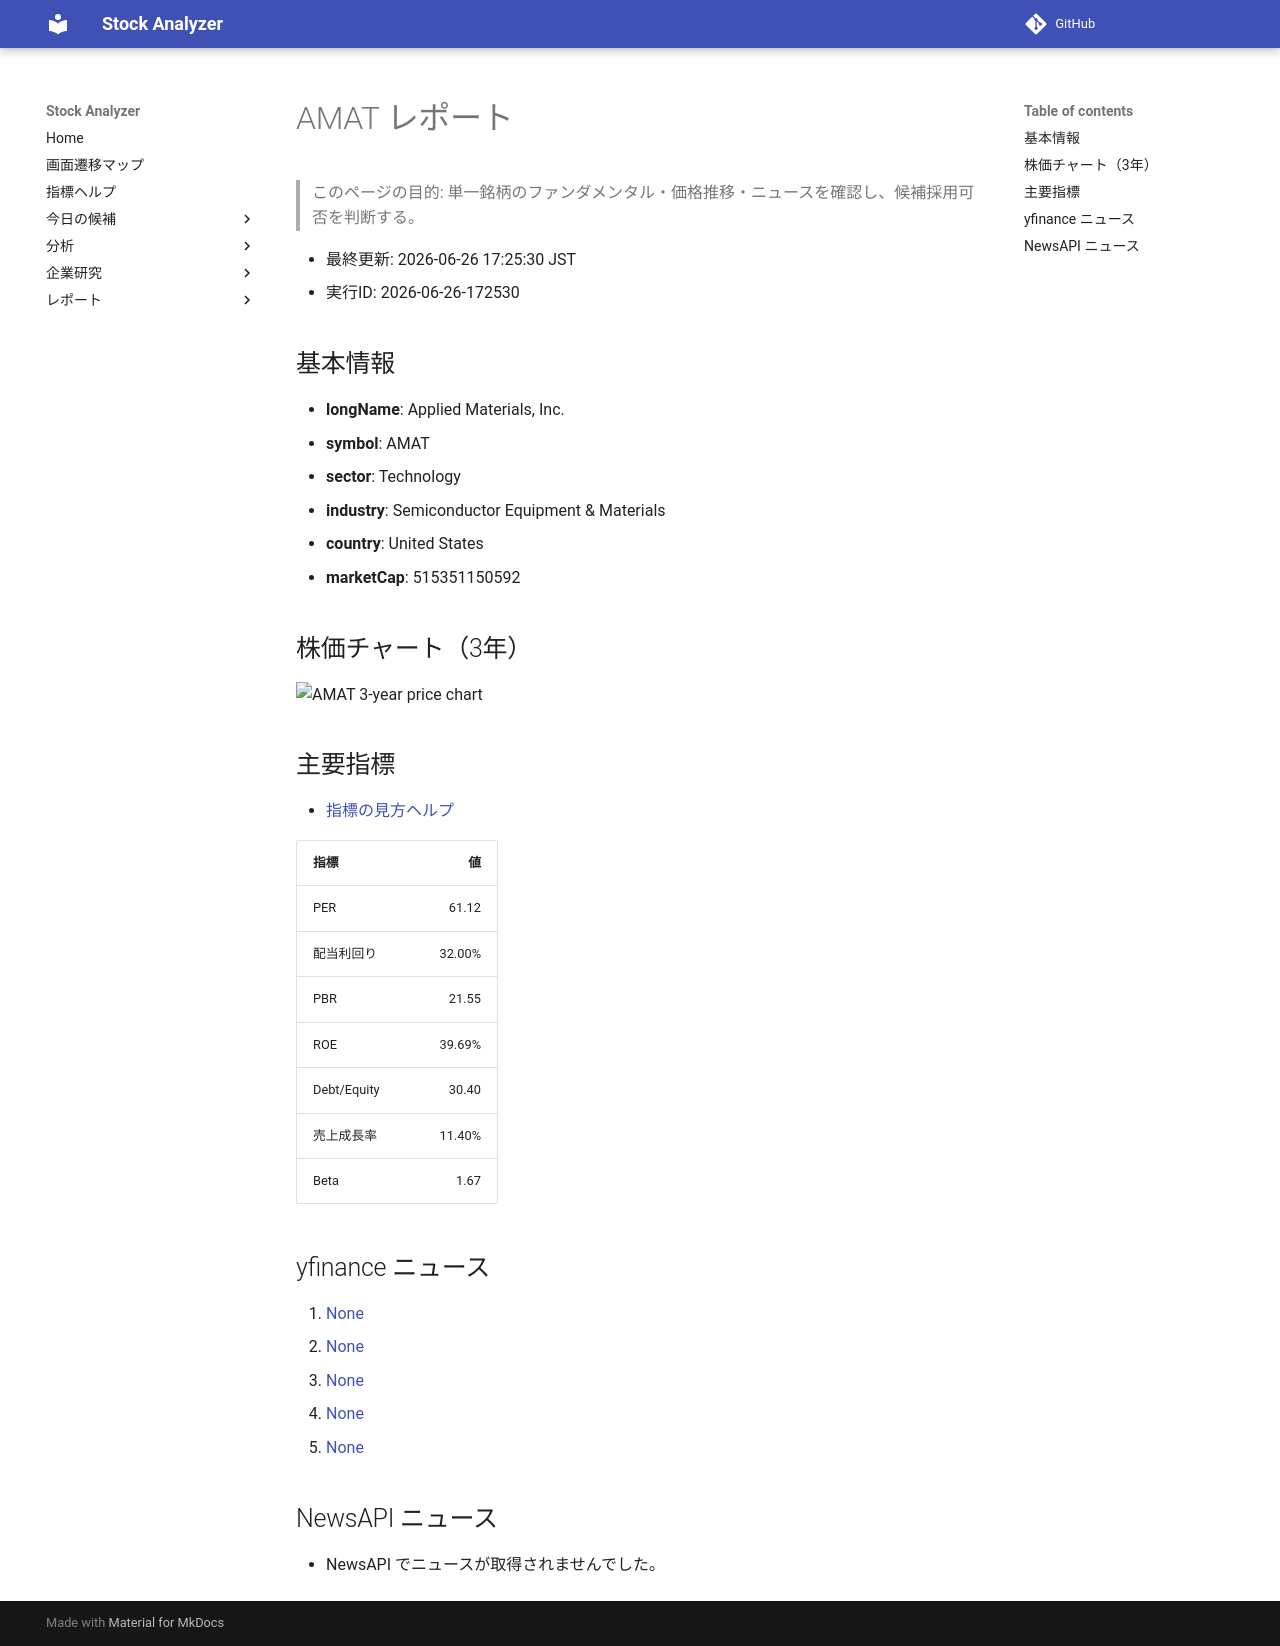

repository: Yumi-note/Making-APP · page: stocks/2026-06-26/172530/AMAT/index.html · generator: mkdocs

# AMAT レポート

> このページの目的: 単一銘柄のファンダメンタル・価格推移・ニュースを確認し、候補採用可否を判断する。

- 最終更新: 2026-06-26 17:25:30 JST
- 実行ID: 2026-06-26-172530

## 基本情報

- **longName**: Applied Materials, Inc.
- **symbol**: AMAT
- **sector**: Technology
- **industry**: Semiconductor Equipment & Materials
- **country**: United States
- **marketCap**: 515351150592

## 株価チャート（3年）

![AMAT 3-year price chart](AMAT_3y.png)

## 主要指標

- [指標の見方ヘルプ](../../../../indicators.md)

| 指標 | 値 |
|---|---:|
| PER | 61.12 |
| 配当利回り | 32.00% |
| PBR | 21.55 |
| ROE | 39.69% |
| Debt/Equity | 30.40 |
| 売上成長率 | 11.40% |
| Beta | 1.67 |

## yfinance ニュース

1. [None](None)
2. [None](None)
3. [None](None)
4. [None](None)
5. [None](None)

## NewsAPI ニュース

- NewsAPI でニュースが取得されませんでした。
